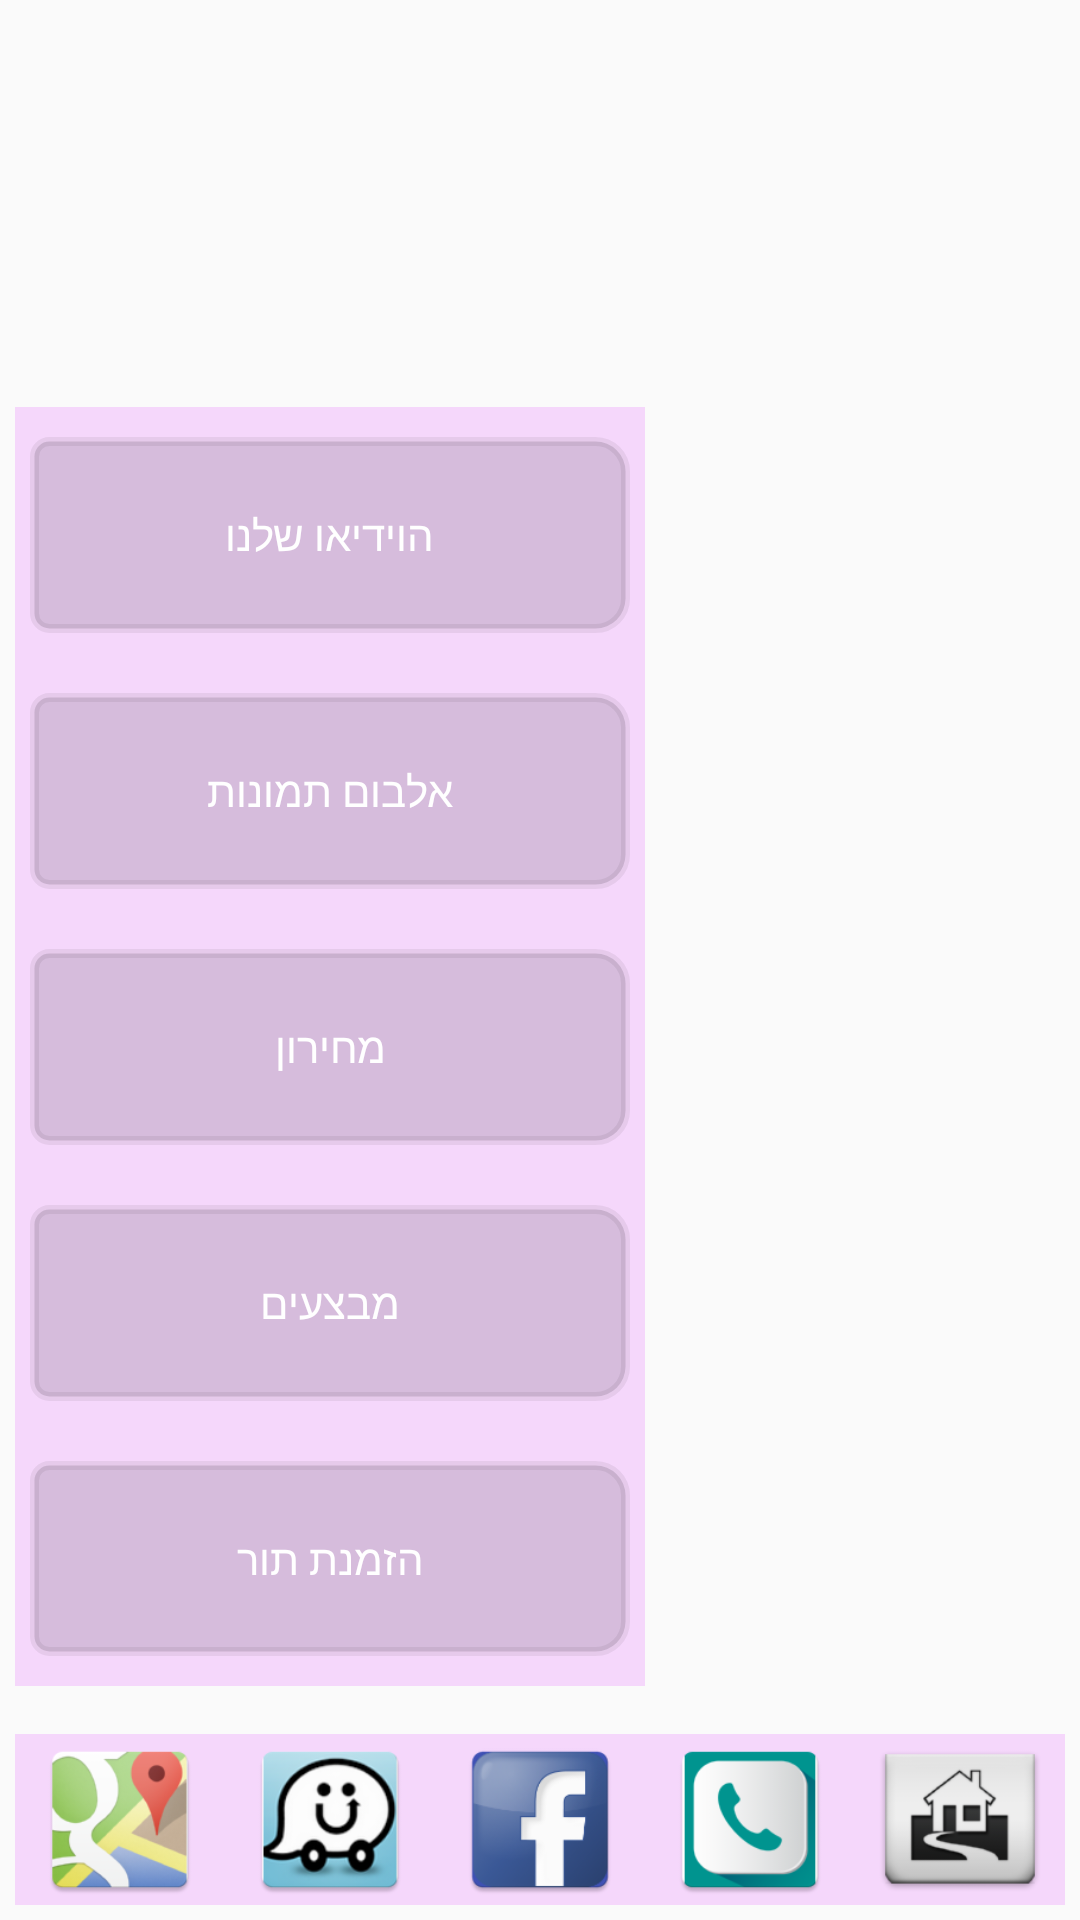

The Android layout XML behind this screen, and the referenced resources:
<!-- AndroidManifest.xml: application theme AppTheme -->
<!-- res/layout/activity_main.xml -->
<?xml version="1.0" encoding="utf-8"?>
<LinearLayout xmlns:android="http://schemas.android.com/apk/res/android"
    xmlns:tools="http://schemas.android.com/tools"
    android:layout_width="match_parent"
    android:layout_height="match_parent"
    android:padding="5dp"
    android:id="@+id/linear"
    android:orientation="vertical"
  >

    <LinearLayout
        android:orientation="horizontal"
        android:layout_width="match_parent"
        android:layout_height="match_parent"
        android:layout_weight="9"
        android:id="@+id/linearlogo"/>

    <LinearLayout
        android:orientation="horizontal"
        android:layout_width="match_parent"
        android:layout_height="match_parent"
        android:layout_weight="3"
        android:layout_marginTop="16dp"
        android:layout_marginBottom="16dp">

        <LinearLayout
            android:orientation="vertical"
            android:layout_width="match_parent"
            android:layout_height="match_parent"
            android:background="#30E040FB"
            android:layout_weight="2">

            <Button
            android:layout_width="match_parent"
            android:layout_height="match_parent"
            android:text="@string/our_video"
            android:id="@+id/btnvideo"
            android:background="@drawable/buttonshape"
            android:layout_weight="1"
            android:layout_marginLeft="5dp"
            android:layout_marginTop="10dp"
            android:layout_marginRight="5dp"
            android:layout_marginBottom="10dp"
            android:textColor="@color/color_white"/>

            <Button
                android:layout_width="match_parent"
                android:layout_height="match_parent"
                android:text="@string/photogalary"
                android:id="@+id/btnphoto"
                android:background="@drawable/buttonshape"
                android:layout_weight="1"
                android:layout_marginLeft="5dp"
                android:layout_marginTop="10dp"
                android:layout_marginRight="5dp"
                android:layout_marginBottom="10dp"
                android:textColor="@color/color_white"/>

            <Button
                android:textColor="@color/color_white"
                android:layout_width="match_parent"
                android:layout_height="match_parent"
                android:text="@string/prices"
                android:id="@+id/btnprice"
                android:background="@drawable/buttonshape"
                android:layout_weight="1"
                android:layout_marginLeft="5dp"
                android:layout_marginTop="10dp"
                android:layout_marginRight="5dp"
                android:layout_marginBottom="10dp" />

            <Button
                android:textColor="@color/color_white"
                android:layout_width="match_parent"
                android:layout_height="match_parent"
                android:text="@string/Specials"
                android:id="@+id/btnspec"
                android:background="@drawable/buttonshape"
                android:layout_weight="1"
                android:layout_marginLeft="5dp"
                android:layout_marginTop="10dp"
                android:layout_marginRight="5dp"
                android:layout_marginBottom="10dp" />

            <Button
                android:textColor="@color/color_white"
                android:layout_width="match_parent"
                android:layout_height="match_parent"
                android:text="@string/tobuy"
                android:id="@+id/btnbuy"
                android:background="@drawable/buttonshape"
                android:layout_weight="1"
                android:layout_marginLeft="5dp"
                android:layout_marginTop="10dp"
                android:layout_marginRight="5dp"
                android:layout_marginBottom="10dp" />
        </LinearLayout>

        <LinearLayout
            android:orientation="vertical"
            android:layout_width="match_parent"
            android:layout_height="match_parent"
            android:layout_weight="3"></LinearLayout>
    </LinearLayout>

    <LinearLayout
        android:orientation="horizontal"
        android:layout_width="match_parent"
        android:layout_height="match_parent"
        android:layout_weight="10"
        android:background="#30E040FB">

        <ImageView
            android:layout_width="match_parent"
            android:layout_height="match_parent"
            android:id="@+id/ivgmap"
            android:layout_weight="1"
            android:src="@mipmap/gmap"/>

        <ImageView
            android:layout_width="match_parent"
            android:layout_height="match_parent"
            android:id="@+id/ivwaze"
            android:layout_weight="1"
            android:src="@mipmap/waze"/>
        <ImageView
            android:layout_width="match_parent"
            android:layout_height="match_parent"
            android:id="@+id/ivface"
            android:layout_weight="1"
            android:src="@mipmap/facebook_icon"/>

        <ImageView
            android:layout_width="match_parent"
            android:layout_height="match_parent"
            android:id="@+id/ivphone"
            android:layout_gravity="center_horizontal"
            android:layout_weight="1"
           android:src="@mipmap/phone"/>

        <ImageView
            android:layout_width="match_parent"
            android:layout_height="match_parent"
            android:id="@+id/ivhome"
            android:layout_gravity="right"
            android:layout_weight="1"
            android:src="@mipmap/home"/>
    </LinearLayout>
</LinearLayout>
<!-- resources referenced by this layout -->
<resources>
  <color name="color_white">#ffffff</color>
  <!-- drawable buttonshape (drawable) -->
  <?xml version="1.0" encoding="utf-8"?>
  <shape xmlns:android="http://schemas.android.com/apk/res/android" android:shape="rectangle" >
      <corners
          android:bottomRightRadius="10dp"
          android:topRightRadius="10dp"
          android:radius="5dp"
          />
      <solid
          android:color="#20000000"
          />
  
      <stroke
          android:width="3dp"
          android:color="#10000000"
          />
  </shape>
  <!-- mipmap facebook_icon: png bitmap (mipmap-hdpi, 5060 bytes) -->
  <!-- mipmap gmap: png bitmap (mipmap-hdpi, 6308 bytes) -->
  <!-- mipmap home: png bitmap (mipmap-hdpi, 3761 bytes) -->
  <!-- mipmap phone: png bitmap (mipmap-hdpi, 3139 bytes) -->
  <!-- mipmap waze: png bitmap (mipmap-hdpi, 6555 bytes) -->
  <string name="Specials">מבצעים</string>
  <string name="our_video">הוידיאו שלנו</string>
  <string name="photogalary">אלבום תמונות</string>
  <string name="prices">מחירון</string>
  <string name="tobuy">הזמנת תור</string>
  <style name="AppTheme" parent="Theme.AppCompat.Light.NoActionBar">
  
  </style>
</resources>
